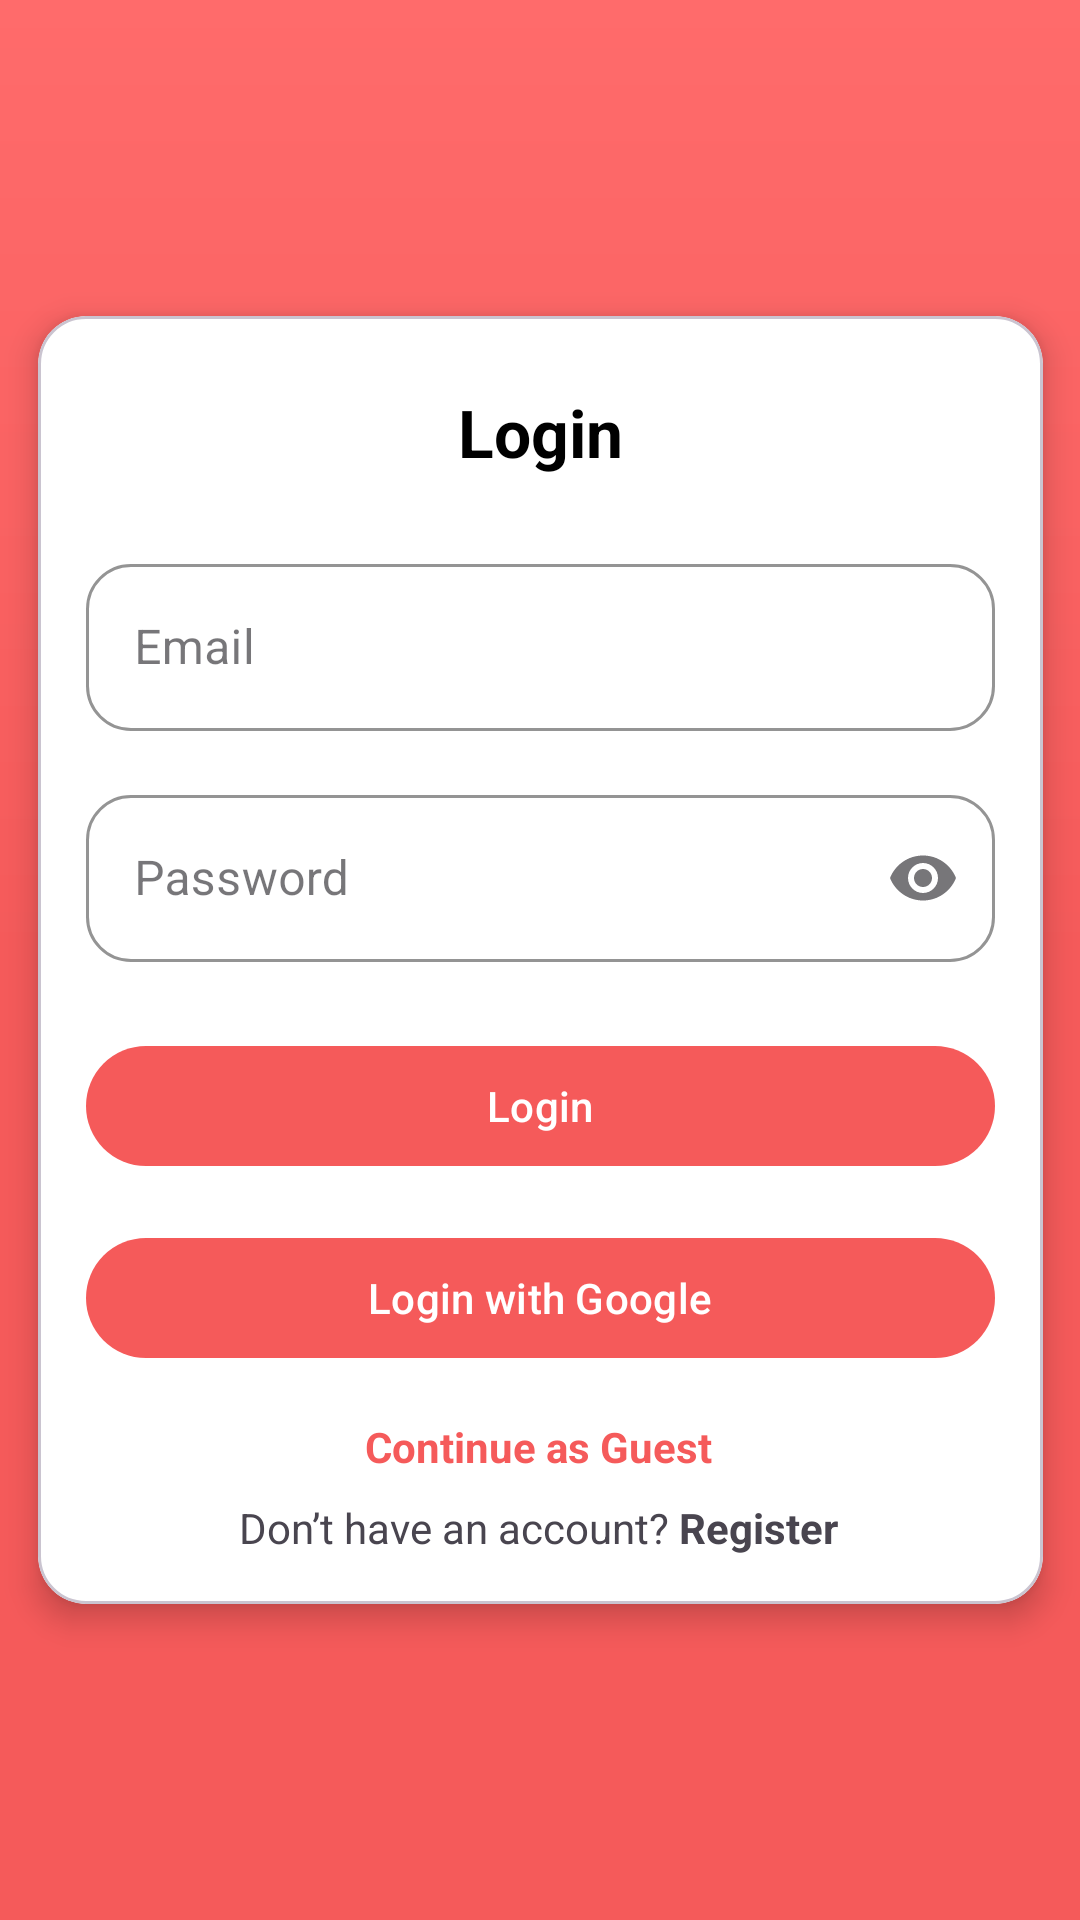

The Android layout XML behind this screen, and the referenced resources:
<!-- AndroidManifest.xml: application theme Theme.RecipeApp -->
<!-- res/layout/fragment_login.xml -->
<?xml version="1.0" encoding="utf-8"?>
<androidx.constraintlayout.widget.ConstraintLayout xmlns:android="http://schemas.android.com/apk/res/android"
    xmlns:tools="http://schemas.android.com/tools"
    xmlns:app="http://schemas.android.com/apk/res-auto"
    android:layout_width="match_parent"
    android:layout_height="match_parent"
    android:background="@drawable/bg_gradient"
    tools:context=".ui.LoginFragment">

    <com.google.android.material.card.MaterialCardView
        android:id="@+id/loginCard"
        android:layout_width="335dp"
        android:layout_height="wrap_content"
        android:layout_margin="16dp"
        android:backgroundTint="@android:color/white"
        android:padding="16dp"
        app:cardCornerRadius="16dp"
        app:cardElevation="6dp"
        app:layout_constraintBottom_toBottomOf="parent"
        app:layout_constraintEnd_toEndOf="parent"
        app:layout_constraintStart_toStartOf="parent"
        app:layout_constraintTop_toTopOf="parent">

        <androidx.constraintlayout.widget.ConstraintLayout
            android:layout_width="match_parent"
            android:layout_height="wrap_content">

            <TextView
                android:id="@+id/tvLoginTitle"
                android:layout_width="wrap_content"
                android:layout_height="wrap_content"
                android:layout_marginTop="24dp"
                android:text="Login"
                android:textColor="@android:color/black"
                android:textSize="22sp"
                android:textStyle="bold"
                app:layout_constraintEnd_toEndOf="parent"
                app:layout_constraintStart_toStartOf="parent"
                app:layout_constraintTop_toTopOf="parent" />

            <com.google.android.material.textfield.TextInputLayout
                android:id="@+id/emailLayout"
                style="@style/Widget.MaterialComponents.TextInputLayout.OutlinedBox"
                android:layout_width="0dp"
                android:layout_height="wrap_content"
                android:layout_marginHorizontal="16dp"
                android:layout_marginTop="24dp"
                app:boxCornerRadiusBottomEnd="15dp"
                app:boxCornerRadiusBottomStart="15dp"
                app:boxCornerRadiusTopEnd="15dp"
                app:boxCornerRadiusTopStart="15dp"
                app:boxStrokeColor="?attr/colorPrimary"
                app:hintTextColor="?attr/colorPrimary"
                app:layout_constraintEnd_toEndOf="parent"
                app:layout_constraintStart_toStartOf="parent"
                app:layout_constraintTop_toBottomOf="@id/tvLoginTitle">

                <com.google.android.material.textfield.TextInputEditText
                    android:id="@+id/edit_textEmail"
                    android:layout_width="match_parent"
                    android:layout_height="wrap_content"
                    android:hint="Email"
                    android:inputType="textEmailAddress"
                    android:textColor="@color/black"
                    />
            </com.google.android.material.textfield.TextInputLayout>

            <com.google.android.material.textfield.TextInputLayout
                android:id="@+id/passwordLayout"
                style="@style/Widget.MaterialComponents.TextInputLayout.OutlinedBox"
                android:layout_width="0dp"
                android:layout_height="wrap_content"
                android:layout_marginHorizontal="16dp"
                android:layout_marginTop="16dp"
                app:boxCornerRadiusBottomEnd="15dp"
                app:boxCornerRadiusBottomStart="15dp"
                app:boxCornerRadiusTopEnd="15dp"
                app:boxCornerRadiusTopStart="15dp"
                app:boxStrokeColor="?attr/colorPrimary"
                app:endIconMode="password_toggle"
                app:hintTextColor="?attr/colorPrimary"
                app:layout_constraintEnd_toEndOf="parent"
                app:layout_constraintStart_toStartOf="parent"
                app:layout_constraintTop_toBottomOf="@id/emailLayout">

                <com.google.android.material.textfield.TextInputEditText
                    android:id="@+id/edit_textPassword"
                    android:layout_width="match_parent"
                    android:layout_height="wrap_content"
                    android:hint="Password"
                    android:inputType="textPassword"
                    android:textColor="@color/black"
                    android:imeOptions="actionDone" />
            </com.google.android.material.textfield.TextInputLayout>

            <com.google.android.material.button.MaterialButton
                android:id="@+id/btnLogin"
                android:layout_width="0dp"
                android:layout_height="wrap_content"
                android:layout_marginHorizontal="16dp"
                android:layout_marginTop="24dp"
                android:text="Login"
                android:textAllCaps="false"
                android:textColor="@android:color/white"
                app:backgroundTint="@color/primaryColor"
                app:cornerRadius="50dp"
                app:layout_constraintEnd_toEndOf="parent"
                app:layout_constraintStart_toStartOf="parent"
                app:layout_constraintTop_toBottomOf="@id/passwordLayout" />

            <ProgressBar
                android:id="@+id/progressLogin"
                android:layout_width="wrap_content"
                android:layout_height="wrap_content"
                android:layout_marginTop="24dp"
                android:indeterminate="true"
                android:indeterminateTint="@color/primaryColor"
                android:visibility="gone"
                app:layout_constraintTop_toBottomOf="@+id/btnLogin"
                app:layout_constraintStart_toStartOf="parent"
                app:layout_constraintEnd_toEndOf="parent"
                app:layout_constraintBottom_toBottomOf="parent"/>


            <LinearLayout
                android:id="@+id/linearLayout"
                android:layout_width="wrap_content"
                android:layout_height="wrap_content"
                android:layout_marginTop="16dp"
                android:layout_marginBottom="16dp"
                android:gravity="center"
                android:orientation="vertical"
                app:layout_constraintBottom_toBottomOf="parent"
                app:layout_constraintEnd_toEndOf="parent"
                app:layout_constraintHorizontal_bias="0.496"
                app:layout_constraintStart_toStartOf="parent"
                app:layout_constraintTop_toBottomOf="@+id/btnGoogleLogin"
                app:layout_constraintVertical_bias="0.0">

                <TextView
                    android:id="@+id/btn_guest"
                    android:layout_width="wrap_content"
                    android:layout_height="wrap_content"
                    android:text="Continue as Guest"
                    android:textColor="@color/primaryColor"
                    android:textStyle="bold" />

                <TextView
                    android:id="@+id/tvRegister"
                    android:layout_width="wrap_content"
                    android:layout_height="wrap_content"
                    android:layout_marginTop="8dp"
                    android:text="@string/register_text"
                    android:textSize="14sp" />
            </LinearLayout>

            <com.google.android.material.button.MaterialButton
                android:id="@+id/btnGoogleLogin"
                android:layout_width="0dp"
                android:layout_height="wrap_content"
                android:layout_marginTop="16dp"
                android:text="Login with Google"
                android:textColor="@android:color/white"
                android:textAllCaps="false"
                app:icon="@drawable/ic_google"
                app:iconGravity="start"
                app:iconTint="@null"
                app:iconPadding="12dp"
                app:iconSize="24dp"
                app:backgroundTint="@color/primaryColor"
                app:cornerRadius="50dp"
                app:layout_constraintBottom_toTopOf="@+id/linearLayout"
                app:layout_constraintEnd_toEndOf="@+id/btnLogin"
                app:layout_constraintStart_toStartOf="@+id/btnLogin"
                app:layout_constraintTop_toBottomOf="@id/btnLogin" />

        </androidx.constraintlayout.widget.ConstraintLayout>
    </com.google.android.material.card.MaterialCardView>

</androidx.constraintlayout.widget.ConstraintLayout>
<!-- resources referenced by this layout -->
<resources>
  <color name="black">#FF000000</color>
  <color name="primaryColor">#FFF55A5A</color>
  <!-- drawable bg_gradient (drawable) -->
  <?xml version="1.0" encoding="utf-8"?>
  <shape xmlns:android="http://schemas.android.com/apk/res/android"
      android:shape="rectangle">
  
      <gradient
          android:type="linear"
          android:angle="90"
          android:startColor="#F55A5A"
          android:centerColor="#F55A5A"
          android:endColor="#FF6B6B"
          android:centerY="0.5"
          android:gradientRadius="500" />
  
  </shape>
  <string name="register_text">Don’t have an account? <b>Register</b></string>
  <style name="Theme.RecipeApp" parent="Base.Theme.RecipeApp">
          <item name="colorPrimary">@color/primaryRed</item>
          <item name="colorPrimaryVariant">@color/primaryRed</item>
          <item name="colorOnPrimary">@android:color/white</item>
  
          <item name="toolbarStyle">@style/CustomToolbar</item>
          <item name="bottomNavigationStyle">@style/CustomBottomNav</item>
      </style>
  <style name="Base.Theme.RecipeApp" parent="Theme.Material3.DayNight.NoActionBar" />
  <color name="primaryRed">#FFEF2A39</color>
  <style name="CustomToolbar" parent="Widget.MaterialComponents.Toolbar.Primary">
          <item name="android:background">@color/primaryRed</item>
          <item name="titleTextColor">@android:color/white</item>
          <item name="subtitleTextColor">@android:color/white</item>
          <item name="navigationIconTint">@android:color/white</item>
          <item name="actionMenuTextColor">@android:color/white</item>
          <item name="android:textSize">20sp</item>
          <item name="android:textStyle">bold</item>
          <item name="actionButtonStyle">@style/CustomActionButton</item>
      </style>
  <style name="CustomBottomNav" parent="Widget.MaterialComponents.BottomNavigationView">
          <item name="android:background">@color/primaryRed</item>
          <item name="itemIconTint">@color/bottom_nav_item_colors</item>
          <item name="itemTextColor">@color/bottom_nav_item_colors</item>
          <item name="itemIconSize">28dp</item>
      </style>
  <style name="CustomActionButton" parent="Widget.AppCompat.ActionButton">
          <item name="android:maxWidth">32dp</item>
      </style>
</resources>
